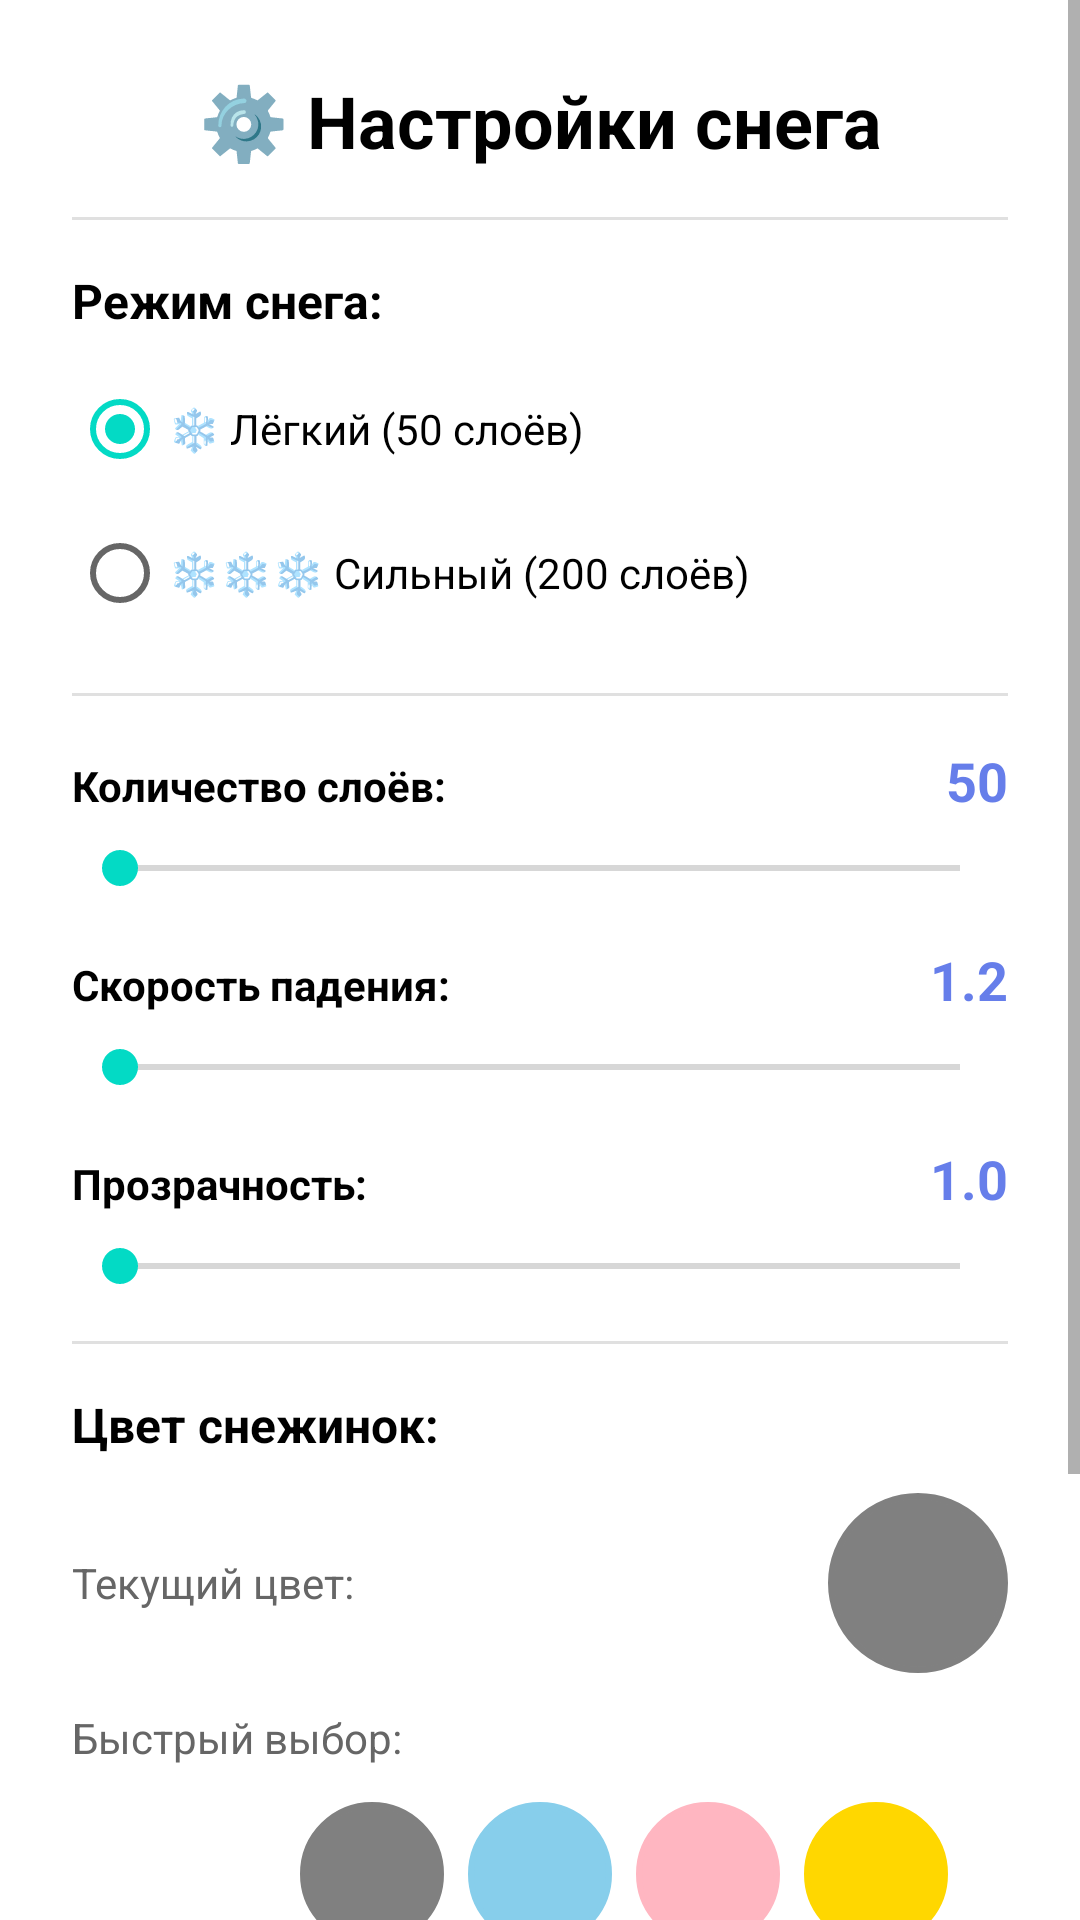

Here is an Android app screen rendered from its layout file. Give the layout XML and the strings, colors and styles it references.
<!-- AndroidManifest.xml: application theme Theme.SnowSuccess -->
<!-- res/layout/bottom_sheet_snow_settings_simple.xml -->
<?xml version="1.0" encoding="utf-8"?>
<ScrollView xmlns:android="http://schemas.android.com/apk/res/android"
    android:layout_width="match_parent"
    android:layout_height="wrap_content">

    <LinearLayout
        android:layout_width="match_parent"
        android:layout_height="wrap_content"
        android:orientation="vertical"
        android:padding="24dp">

        
        <TextView
            android:layout_width="match_parent"
            android:layout_height="wrap_content"
            android:text="⚙️ Настройки снега"
            android:textSize="24sp"
            android:textStyle="bold"
            android:textColor="#000000"
            android:gravity="center"
            android:paddingBottom="16dp" />

        
        <View
            android:layout_width="match_parent"
            android:layout_height="1dp"
            android:background="#E0E0E0"
            android:layout_marginBottom="16dp" />

        
        <TextView
            android:layout_width="wrap_content"
            android:layout_height="wrap_content"
            android:text="Режим снега:"
            android:textColor="#000000"
            android:textSize="16sp"
            android:textStyle="bold"
            android:layout_marginBottom="8dp" />

        <RadioGroup
            android:id="@+id/modeRadioGroup"
            android:layout_width="match_parent"
            android:layout_height="wrap_content"
            android:layout_marginBottom="16dp">

            <RadioButton
                android:id="@+id/radioLight"
                android:layout_width="match_parent"
                android:layout_height="wrap_content"
                android:text="❄️ Лёгкий (50 слоёв)"
                android:textColor="#000000"
                android:checked="true" />

            <RadioButton
                android:id="@+id/radioHeavy"
                android:layout_width="match_parent"
                android:layout_height="wrap_content"
                android:text="❄️❄️❄️ Сильный (200 слоёв)"
                android:textColor="#000000" />
        </RadioGroup>

        
        <View
            android:layout_width="match_parent"
            android:layout_height="1dp"
            android:background="#E0E0E0"
            android:layout_marginBottom="16dp" />

        
        <LinearLayout
            android:layout_width="match_parent"
            android:layout_height="wrap_content"
            android:orientation="horizontal"
            android:layout_marginBottom="8dp">
            
            <TextView
                android:layout_width="0dp"
                android:layout_height="wrap_content"
                android:layout_weight="1"
                android:text="Количество слоёв:"
                android:textColor="#000000"
                android:textStyle="bold" />
            
            <TextView
                android:id="@+id/layersValue"
                android:layout_width="wrap_content"
                android:layout_height="wrap_content"
                android:text="50"
                android:textColor="#667eea"
                android:textSize="18sp"
                android:textStyle="bold"
                android:minWidth="40dp"
                android:gravity="end" />
        </LinearLayout>

        <SeekBar
            android:id="@+id/layersSeekBar"
            android:layout_width="match_parent"
            android:layout_height="wrap_content"
            android:layout_marginBottom="16dp" />

        
        <LinearLayout
            android:layout_width="match_parent"
            android:layout_height="wrap_content"
            android:orientation="horizontal"
            android:layout_marginBottom="8dp">
            
            <TextView
                android:layout_width="0dp"
                android:layout_height="wrap_content"
                android:layout_weight="1"
                android:text="Скорость падения:"
                android:textColor="#000000"
                android:textStyle="bold" />
            
            <TextView
                android:id="@+id/speedValue"
                android:layout_width="wrap_content"
                android:layout_height="wrap_content"
                android:text="1.2"
                android:textColor="#667eea"
                android:textSize="18sp"
                android:textStyle="bold"
                android:minWidth="40dp"
                android:gravity="end" />
        </LinearLayout>

        <SeekBar
            android:id="@+id/speedSeekBar"
            android:layout_width="match_parent"
            android:layout_height="wrap_content"
            android:layout_marginBottom="16dp" />

        
        <LinearLayout
            android:layout_width="match_parent"
            android:layout_height="wrap_content"
            android:orientation="horizontal"
            android:layout_marginBottom="8dp">
            
            <TextView
                android:layout_width="0dp"
                android:layout_height="wrap_content"
                android:layout_weight="1"
                android:text="Прозрачность:"
                android:textColor="#000000"
                android:textStyle="bold" />
            
            <TextView
                android:id="@+id/opacityValue"
                android:layout_width="wrap_content"
                android:layout_height="wrap_content"
                android:text="1.0"
                android:textColor="#667eea"
                android:textSize="18sp"
                android:textStyle="bold"
                android:minWidth="40dp"
                android:gravity="end" />
        </LinearLayout>

        <SeekBar
            android:id="@+id/opacitySeekBar"
            android:layout_width="match_parent"
            android:layout_height="wrap_content"
            android:layout_marginBottom="16dp" />

        
        <View
            android:layout_width="match_parent"
            android:layout_height="1dp"
            android:background="#E0E0E0"
            android:layout_marginBottom="16dp" />

        
        <TextView
            android:layout_width="wrap_content"
            android:layout_height="wrap_content"
            android:text="Цвет снежинок:"
            android:textColor="#000000"
            android:textSize="16sp"
            android:textStyle="bold"
            android:layout_marginBottom="12dp" />

        
        <LinearLayout
            android:layout_width="match_parent"
            android:layout_height="wrap_content"
            android:orientation="horizontal"
            android:gravity="center_vertical"
            android:layout_marginBottom="12dp">

            <TextView
                android:layout_width="0dp"
                android:layout_height="wrap_content"
                android:layout_weight="1"
                android:text="Текущий цвет:"
                android:textColor="#666666"
                android:textSize="14sp" />

            <View
                android:id="@+id/currentColorPreview"
                android:layout_width="60dp"
                android:layout_height="60dp"
                android:background="@drawable/color_circle"
                android:backgroundTint="#808080" />
        </LinearLayout>

        
        <TextView
            android:layout_width="wrap_content"
            android:layout_height="wrap_content"
            android:text="Быстрый выбор:"
            android:textColor="#666666"
            android:textSize="14sp"
            android:layout_marginBottom="8dp" />

        <LinearLayout
            android:layout_width="match_parent"
            android:layout_height="wrap_content"
            android:orientation="horizontal"
            android:gravity="center"
            android:layout_marginBottom="12dp">

            <View
                android:id="@+id/colorWhite"
                android:layout_width="48dp"
                android:layout_height="48dp"
                android:layout_margin="4dp"
                android:background="@drawable/color_circle"
                android:backgroundTint="#FFFFFF"
                android:clickable="true"
                android:focusable="true" />

            <View
                android:id="@+id/colorGray"
                android:layout_width="48dp"
                android:layout_height="48dp"
                android:layout_margin="4dp"
                android:background="@drawable/color_circle"
                android:backgroundTint="#808080"
                android:clickable="true"
                android:focusable="true" />

            <View
                android:id="@+id/colorBlue"
                android:layout_width="48dp"
                android:layout_height="48dp"
                android:layout_margin="4dp"
                android:background="@drawable/color_circle"
                android:backgroundTint="#87CEEB"
                android:clickable="true"
                android:focusable="true" />

            <View
                android:id="@+id/colorPink"
                android:layout_width="48dp"
                android:layout_height="48dp"
                android:layout_margin="4dp"
                android:background="@drawable/color_circle"
                android:backgroundTint="#FFB6C1"
                android:clickable="true"
                android:focusable="true" />

            <View
                android:id="@+id/colorYellow"
                android:layout_width="48dp"
                android:layout_height="48dp"
                android:layout_margin="4dp"
                android:background="@drawable/color_circle"
                android:backgroundTint="#FFD700"
                android:clickable="true"
                android:focusable="true" />
        </LinearLayout>

        
        <Button
            android:id="@+id/btnCustomColor"
            android:layout_width="match_parent"
            android:layout_height="wrap_content"
            android:text="🎨 Выбрать свой цвет"
            android:layout_marginBottom="16dp"
            style="@style/Widget.AppCompat.Button.Borderless.Colored" />

        
        <View
            android:layout_width="match_parent"
            android:layout_height="1dp"
            android:background="#E0E0E0"
            android:layout_marginBottom="16dp" />

        
        <Button
            android:id="@+id/btnClose"
            android:layout_width="match_parent"
            android:layout_height="56dp"
            android:text="✓ Готово"
            android:textSize="16sp"
            android:layout_marginTop="8dp" />

    </LinearLayout>
</ScrollView>
<!-- resources referenced by this layout -->
<resources>
  <!-- drawable color_circle (drawable) -->
  <?xml version="1.0" encoding="utf-8"?>
  <shape xmlns:android="http://schemas.android.com/apk/res/android"
      android:shape="oval">
      <solid android:color="#FFFFFF" />
      <stroke
          android:width="2dp"
          android:color="#E0E0E0" />
      <size
          android:width="48dp"
          android:height="48dp" />
  </shape>
  <style name="Theme.SnowSuccess" parent="Theme.MaterialComponents.Light.NoActionBar">
          <item name="colorPrimary">@color/purple_500</item>
          <item name="colorPrimaryDark">@color/purple_700</item>
          <item name="colorAccent">@color/teal_200</item>
          <item name="bottomSheetDialogTheme">@style/BottomSheetDialogTheme</item>
      </style>
  <style name="BottomSheetDialogTheme" parent="Theme.MaterialComponents.Light.BottomSheetDialog">
          <item name="bottomSheetStyle">@style/BottomSheetStyle</item>
      </style>
  <style name="BottomSheetStyle" parent="Widget.MaterialComponents.BottomSheet">
          <item name="shapeAppearanceOverlay">@style/BottomSheetShapeAppearance</item>
      </style>
  <style name="BottomSheetShapeAppearance" parent="">
          <item name="cornerFamily">rounded</item>
          <item name="cornerSizeTopLeft">16dp</item>
          <item name="cornerSizeTopRight">16dp</item>
          <item name="cornerSizeBottomLeft">0dp</item>
          <item name="cornerSizeBottomRight">0dp</item>
      </style>
  <!-- not gathered from this repository: default colours our renderer supplied (Android Studio template values) -->
  <color name="purple_500">#FF6200EE</color>
  <color name="purple_700">#FF3700B3</color>
  <color name="teal_200">#FF03DAC5</color>
</resources>
